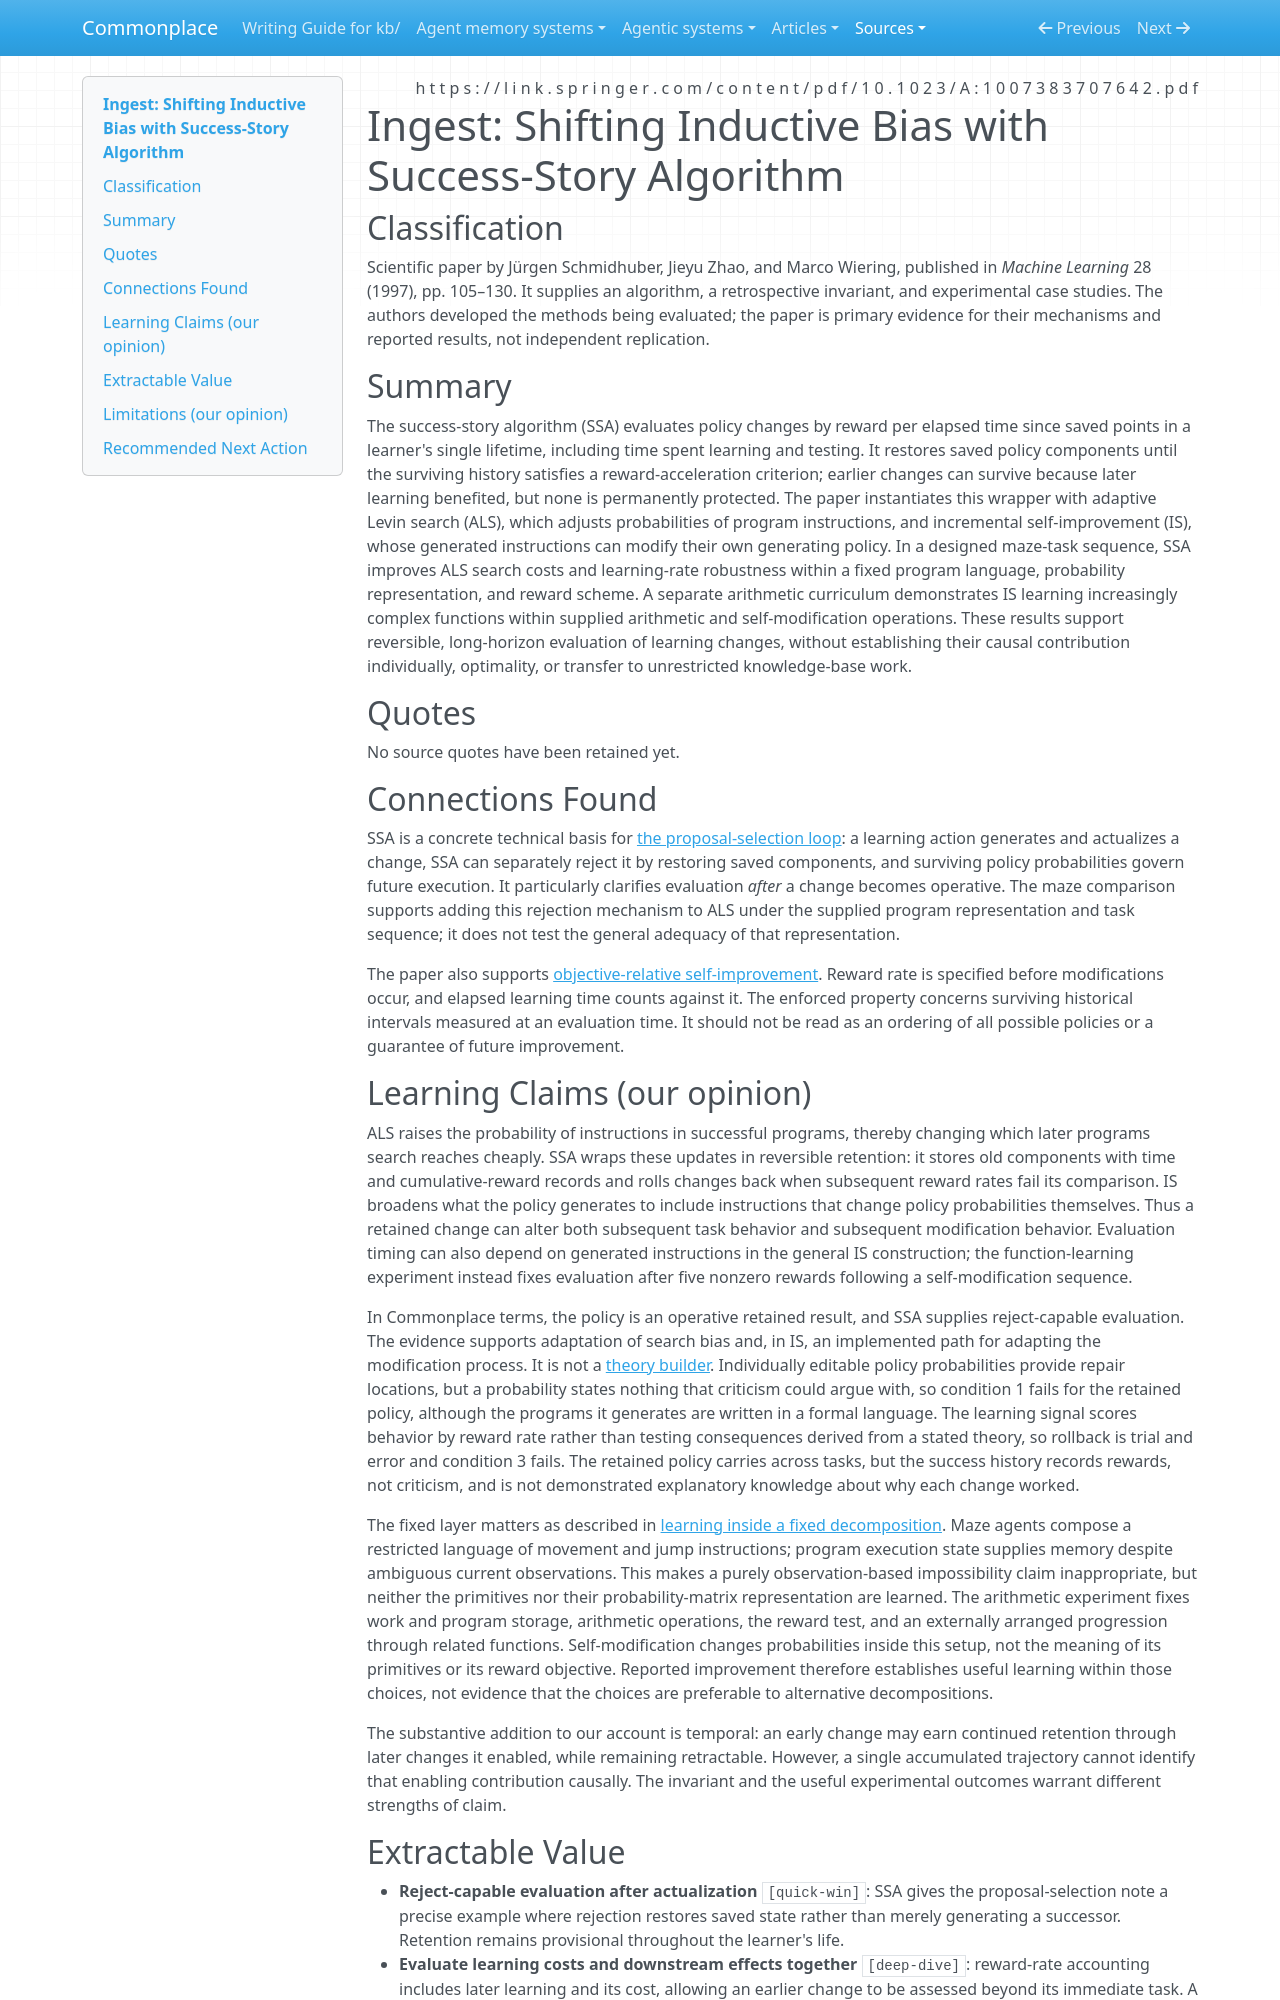

repository: zby/commonplace · page: sources/shifting-inductive-bias-success-story-algorithm.ingest/index.html · generator: mkdocs

---
description: "SSA retains reversible policy changes by lifetime reward-rate comparisons; maze and program-learning cases bound its value as evidence for reject-capable retention."
type: types/ingest-report.md
source: https://link.springer.com/content/pdf/10.1023/A:1007383707642.pdf
captured: "2026-09-20"
ingested: "2026-09-21"
capture: pdftotext
capture_scope: full-source
doi: "10.1023/A:1007383707642"
genre: scientific-paper
snapshot_sha256: 717c295fe0daf2da759fc08abefc1be98f41943a5cf6e3d9b5888a0969f7134f
domains: [metalearning, reinforcement-learning, self-improvement]
learning_claims: true
---

# Ingest: Shifting Inductive Bias with Success-Story Algorithm

## Classification

Scientific paper by Jürgen Schmidhuber, Jieyu Zhao, and Marco Wiering, published in *Machine Learning* 28 (1997), pp. 105–130. It supplies an algorithm, a retrospective invariant, and experimental case studies. The authors developed the methods being evaluated; the paper is primary evidence for their mechanisms and reported results, not independent replication.

## Summary

The success-story algorithm (SSA) evaluates policy changes by reward per elapsed time since saved points in a learner's single lifetime, including time spent learning and testing. It restores saved policy components until the surviving history satisfies a reward-acceleration criterion; earlier changes can survive because later learning benefited, but none is permanently protected. The paper instantiates this wrapper with adaptive Levin search (ALS), which adjusts probabilities of program instructions, and incremental self-improvement (IS), whose generated instructions can modify their own generating policy. In a designed maze-task sequence, SSA improves ALS search costs and learning-rate robustness within a fixed program language, probability representation, and reward scheme. A separate arithmetic curriculum demonstrates IS learning increasingly complex functions within supplied arithmetic and self-modification operations. These results support reversible, long-horizon evaluation of learning changes, without establishing their causal contribution individually, optimality, or transfer to unrestricted knowledge-base work.

## Quotes

No source quotes have been retained yet.

## Connections Found

SSA is a concrete technical basis for [the proposal-selection loop](../theory/a-proposal-selection-loop-requires-search-evaluation-and-retention.md): a learning action generates and actualizes a change, SSA can separately reject it by restoring saved components, and surviving policy probabilities govern future execution. It particularly clarifies evaluation *after* a change becomes operative. The maze comparison supports adding this rejection mechanism to ALS under the supplied program representation and task sequence; it does not test the general adequacy of that representation.

The paper also supports [objective-relative self-improvement](../theory/self-improvement-is-relative-to-a-declared-objective.md). Reward rate is specified before modifications occur, and elapsed learning time counts against it. The enforced property concerns surviving historical intervals measured at an evaluation time. It should not be read as an ordering of all possible policies or a guarantee of future improvement.

## Learning Claims (our opinion)

ALS raises the probability of instructions in successful programs, thereby changing which later programs search reaches cheaply. SSA wraps these updates in reversible retention: it stores old components with time and cumulative-reward records and rolls changes back when subsequent reward rates fail its comparison. IS broadens what the policy generates to include instructions that change policy probabilities themselves. Thus a retained change can alter both subsequent task behavior and subsequent modification behavior. Evaluation timing can also depend on generated instructions in the general IS construction; the function-learning experiment instead fixes evaluation after five nonzero rewards following a self-modification sequence.

In Commonplace terms, the policy is an operative retained result, and SSA supplies reject-capable evaluation. The evidence supports adaptation of search bias and, in IS, an implemented path for adapting the modification process. It is not a [theory builder](../theory/definitions/theory-builder.md). Individually editable policy probabilities provide repair locations, but a probability states nothing that criticism could argue with, so condition 1 fails for the retained policy, although the programs it generates are written in a formal language. The learning signal scores behavior by reward rate rather than testing consequences derived from a stated theory, so rollback is trial and error and condition 3 fails. The retained policy carries across tasks, but the success history records rewards, not criticism, and is not demonstrated explanatory knowledge about why each change worked.

The fixed layer matters as described in [learning inside a fixed decomposition](../theory/learning-inside-a-fixed-decomposition-inherits-its-mistakes.md). Maze agents compose a restricted language of movement and jump instructions; program execution state supplies memory despite ambiguous current observations. This makes a purely observation-based impossibility claim inappropriate, but neither the primitives nor their probability-matrix representation are learned. The arithmetic experiment fixes work and program storage, arithmetic operations, the reward test, and an externally arranged progression through related functions. Self-modification changes probabilities inside this setup, not the meaning of its primitives or its reward objective. Reported improvement therefore establishes useful learning within those choices, not evidence that the choices are preferable to alternative decompositions.

The substantive addition to our account is temporal: an early change may earn continued retention through later changes it enabled, while remaining retractable. However, a single accumulated trajectory cannot identify that enabling contribution causally. The invariant and the useful experimental outcomes warrant different strengths of claim.
